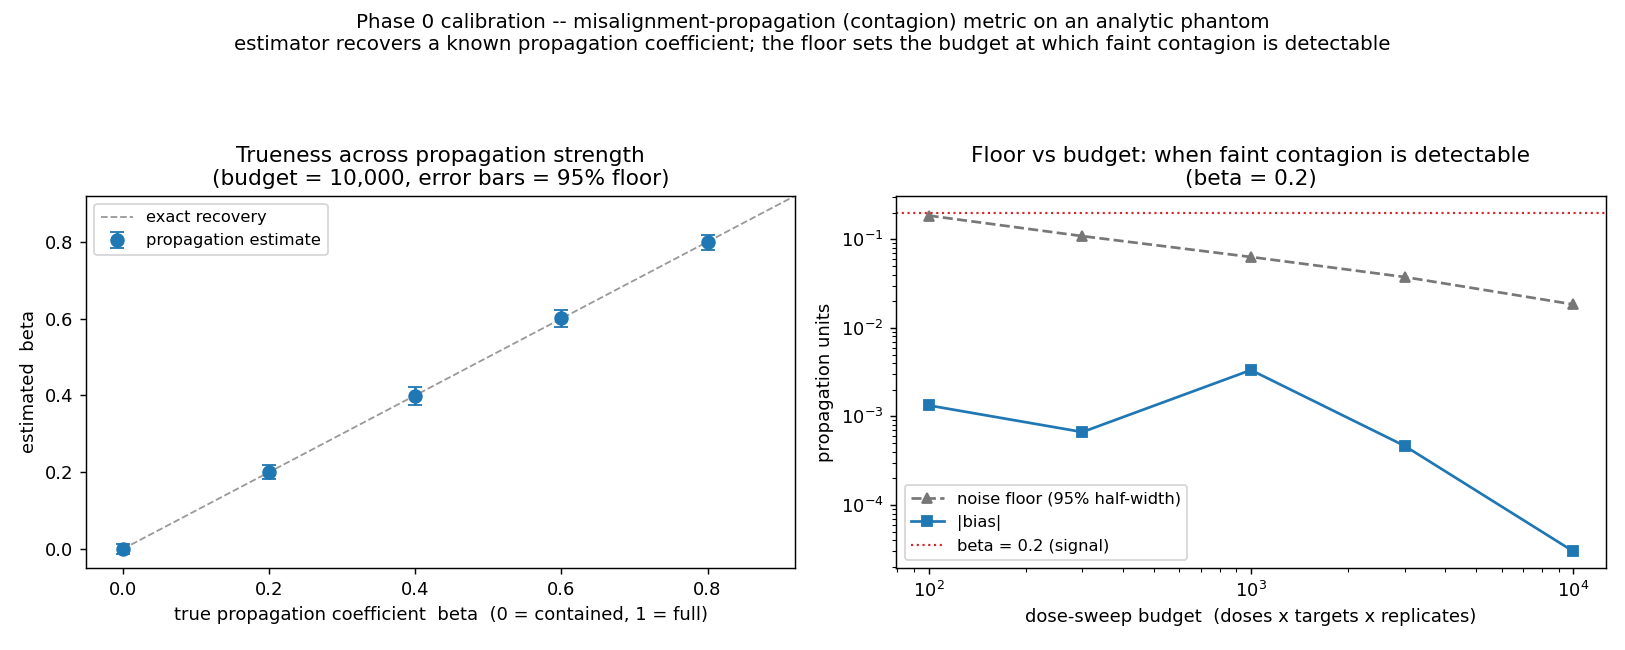

Data behind this chart, as committed beside it:
beta, budget, replicates, true_beta, est_mean, bias, floor, resolved
0.0, 100, 5, 0.0, 0.002667, 0.002667, 0.12, False
0.0, 300, 15, 0.0, 0.002511, 0.002511, 0.06175, False
0.0, 1000, 50, 0.0, 0.00016, 0.00016, 0.03952, False
0.0, 3000, 150, 0.0, 0.0005178, 0.0005178, 0.02151, False
0.0, 10000, 500, 0.0, 0.0002507, 0.0002507, 0.01301, False
0.2, 100, 5, 0.2, 0.1987, -0.001333, 0.1852, True
0.2, 300, 15, 0.2, 0.1993, -0.0006667, 0.1086, True
0.2, 1000, 50, 0.2, 0.1967, -0.00334, 0.06315, True
0.2, 3000, 150, 0.2, 0.1995, -0.0004644, 0.03751, True
0.2, 10000, 500, 0.2, 0.2, -3.0000000000057758e-05, 0.0184, True
0.4, 100, 5, 0.4, 0.4, -1.1102230246251565e-16, 0.2052, True
0.4, 300, 15, 0.4, 0.396, -0.003978, 0.1302, True
0.4, 1000, 50, 0.4, 0.3999, -9.333333333344518e-05, 0.07157, True
0.4, 3000, 150, 0.4, 0.3998, -0.0001911, 0.03667, True
0.4, 10000, 500, 0.4, 0.3996, -0.0003927, 0.02356, True
0.6, 100, 5, 0.6, 0.5993, -0.0006667, 0.22, True
0.6, 300, 15, 0.6, 0.6023, 0.002333, 0.12, True
0.6, 1000, 50, 0.6, 0.6004, 0.0004467, 0.07053, True
0.6, 3000, 150, 0.6, 0.6, -4.8888888888987125e-05, 0.03752, True
0.6, 10000, 500, 0.6, 0.6006, 0.0005807, 0.02131, True
0.8, 100, 5, 0.8, 0.8012, 0.0012, 0.1752, True
0.8, 300, 15, 0.8, 0.7925, -0.007467, 0.09667, True
0.8, 1000, 50, 0.8, 0.7982, -0.001793, 0.05352, True
0.8, 3000, 150, 0.8, 0.7993, -0.0007222, 0.03321, True
0.8, 10000, 500, 0.8, 0.7992, -0.000832, 0.01942, True
